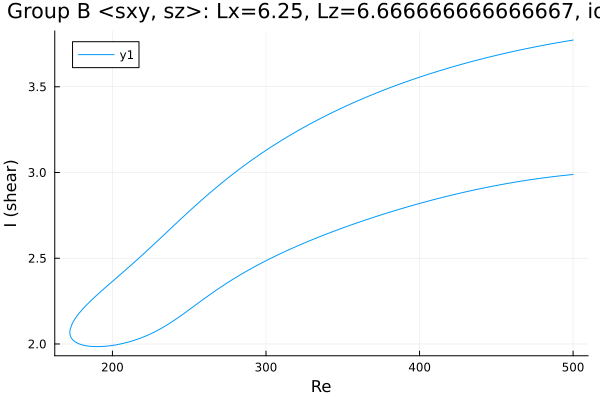

Data behind this chart, as committed beside it:
Re, shear
500.0, 2.988
499.2, 2.988
497.8, 2.987
496.4, 2.985
495, 2.984
493.6, 2.983
492.1, 2.981
490.7, 2.98
489.3, 2.978
487.9, 2.977
486.5, 2.975
485.1, 2.974
483.7, 2.972
482.2, 2.97
480.8, 2.969
479.4, 2.967
478, 2.965
476.6, 2.964
475.2, 2.962
473.8, 2.96
472.3, 2.958
470.9, 2.956
469.5, 2.954
468.1, 2.952
466.7, 2.95
465.3, 2.948
463.9, 2.946
462.4, 2.944
461, 2.942
459.6, 2.94
458.2, 2.938
456.8, 2.935
455.4, 2.933
454, 2.931
452.5, 2.929
451.4, 2.927
450, 2.924
448.6, 2.922
447.2, 2.919
445.8, 2.917
444.4, 2.914
443, 2.912
441.5, 2.909
440.1, 2.907
438.7, 2.904
437.3, 2.901
435.9, 2.899
434.5, 2.896
433.1, 2.893
431.7, 2.89
430.2, 2.887
428.8, 2.885
427.4, 2.882
426, 2.879
424.6, 2.876
423.2, 2.873
421.8, 2.87
420.3, 2.867
418.9, 2.864
417.5, 2.861
... 475 more rows
